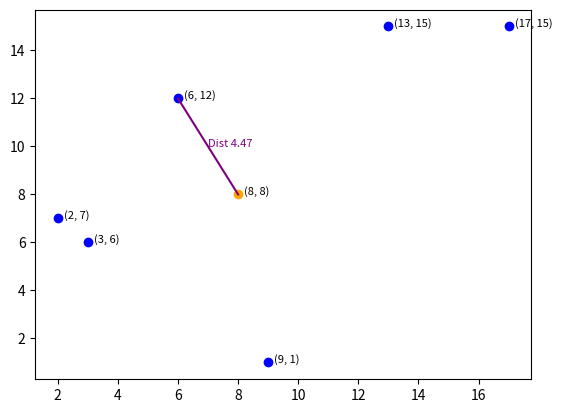

Write Python code to recreate this figure.
class KDNode:
    """
    Node data structure for KD-Tree implementation
    
    Args:
        point (tuple): k-dimensional point.
        k (int): Axis of comparison.
        left (KDNode, optional): Left subtree. The default is None.
        right (KDNode, optional): Right subtree. The default is None.
    """
    def __init__(self, point, k, left=None, right=None):
        self.point = point
        self.k = k
        self.left = left
        self.right = right
    
    
class KDTree:
    """
    Simple KD-Tree based on KDNodes
    
    Args:
        data (iterable (tuple)): Data to be used ex. [(1,3), (2,5)] 
        
    Methods:
        build(): Builds KD-Tree based upon data dimensions used
            Returns: KDNode
            
        distance_euclidean(): Calculates euclidean distance between 2 points   
            Returns: int
            
        nearest_neighbor(): Find nearest neighbor point
            Returns: tuple
    """
    def __init__(self, data):
        self.data = data
        
        
    def build(self, points=None, depth=0):
        if not self.data:
            raise Exception("No data points")
            
        if points is None:
            points = self.data
        elif not points:
            return None
        
        k = len(points[0]) # Number of dimensions
        axis = depth % k
        
        # Sort points by axis and find median value
        sorted_points = sorted(points, key=lambda p: p[axis])
        median_idx = len(sorted_points) // 2
        median_pt = sorted_points[median_idx]
        
        # Build tree where median_pt is not part of next nodes
        node = KDNode(median_pt, axis)
        node.left = self.build(sorted_points[:median_idx], depth + 1)
        node.right = self.build(sorted_points[median_idx + 1:], depth + 1)
        
        return node


    def distance_euclidean(self, pt1, pt2):
        return sum((x - y) ** 2 for x, y in zip(pt1, pt2)) ** 0.5
    
    
    def nearest_neighbor(self, root, target, depth=0, best=None):
        if root is None: # Base case
            return best
        
        k = len(target) # Number of dimensions
        axis = depth % k
        
        next_best = None
        next_branch = None
        
        # Check if distance node < best
        root_dist = self.distance_euclidean(root.point, target)
        if best is None or root_dist < self.distance_euclidean(best.point, target):
            next_best = root
        else:
            next_best = best
            
        # Traverse through KDTree by axis
        if target[axis] < root.point[axis]:
            next_branch = root.left
            other_branch = root.right
        else:
            next_branch = root.right
            other_branch = root.left
            
        # Recursively find best on branch
        best = self.nearest_neighbor(next_branch, target, depth + 1, next_best)
        
        # Recursively find best on other branch if closer
        best_dist = self.distance_euclidean(best.point, target)
        root_dist = abs(root.point[axis] - target[axis])
        if root_dist < best_dist:
            best = self.nearest_neighbor(other_branch, target, depth + 1, best)
            
        return best

if __name__ == '__main__':
    points = [(3, 6), (17, 15), (13, 15), (6, 12), (9, 1), (2, 7)]
    kd = KDTree(points)
    root = kd.build()

    target = (8, 8)
    nearest = kd.nearest_neighbor(root, target)
    print("Nearest neighbor:", nearest.point)
    
    # MatPlotLib
    import matplotlib.pyplot as plt
    
    if len(root.point) == 2: # If 2D representation in possible
        # Distance
        X = (target[0], nearest.point[0]) 
        Y = (target[1], nearest.point[1])
        distance = kd.distance_euclidean(target, nearest.point)
        plt.plot(X, Y, c="purple")
        plt.text((X[0] + X[1]) // 2, (Y[0] + Y[1]) // 2, f"Dist {distance:.2f}",
                 fontsize=8,
                 color="purple"
        )
    
        # Points
        X = [p[0] for p in points]
        Y = [p[1] for p in points]
    
        plt.scatter(X, Y, color="blue")
        for x, y in zip(X, Y):
            plt.text(x + 0.2, y, f"{x, y}", fontsize=8)
    
        # Target point
        plt.scatter(target[0], target[1], color="orange")
        plt.text(target[0] + 0.2, target[1], f"{target[0], target[1]}", fontsize=8)    
        
        plt.show()
